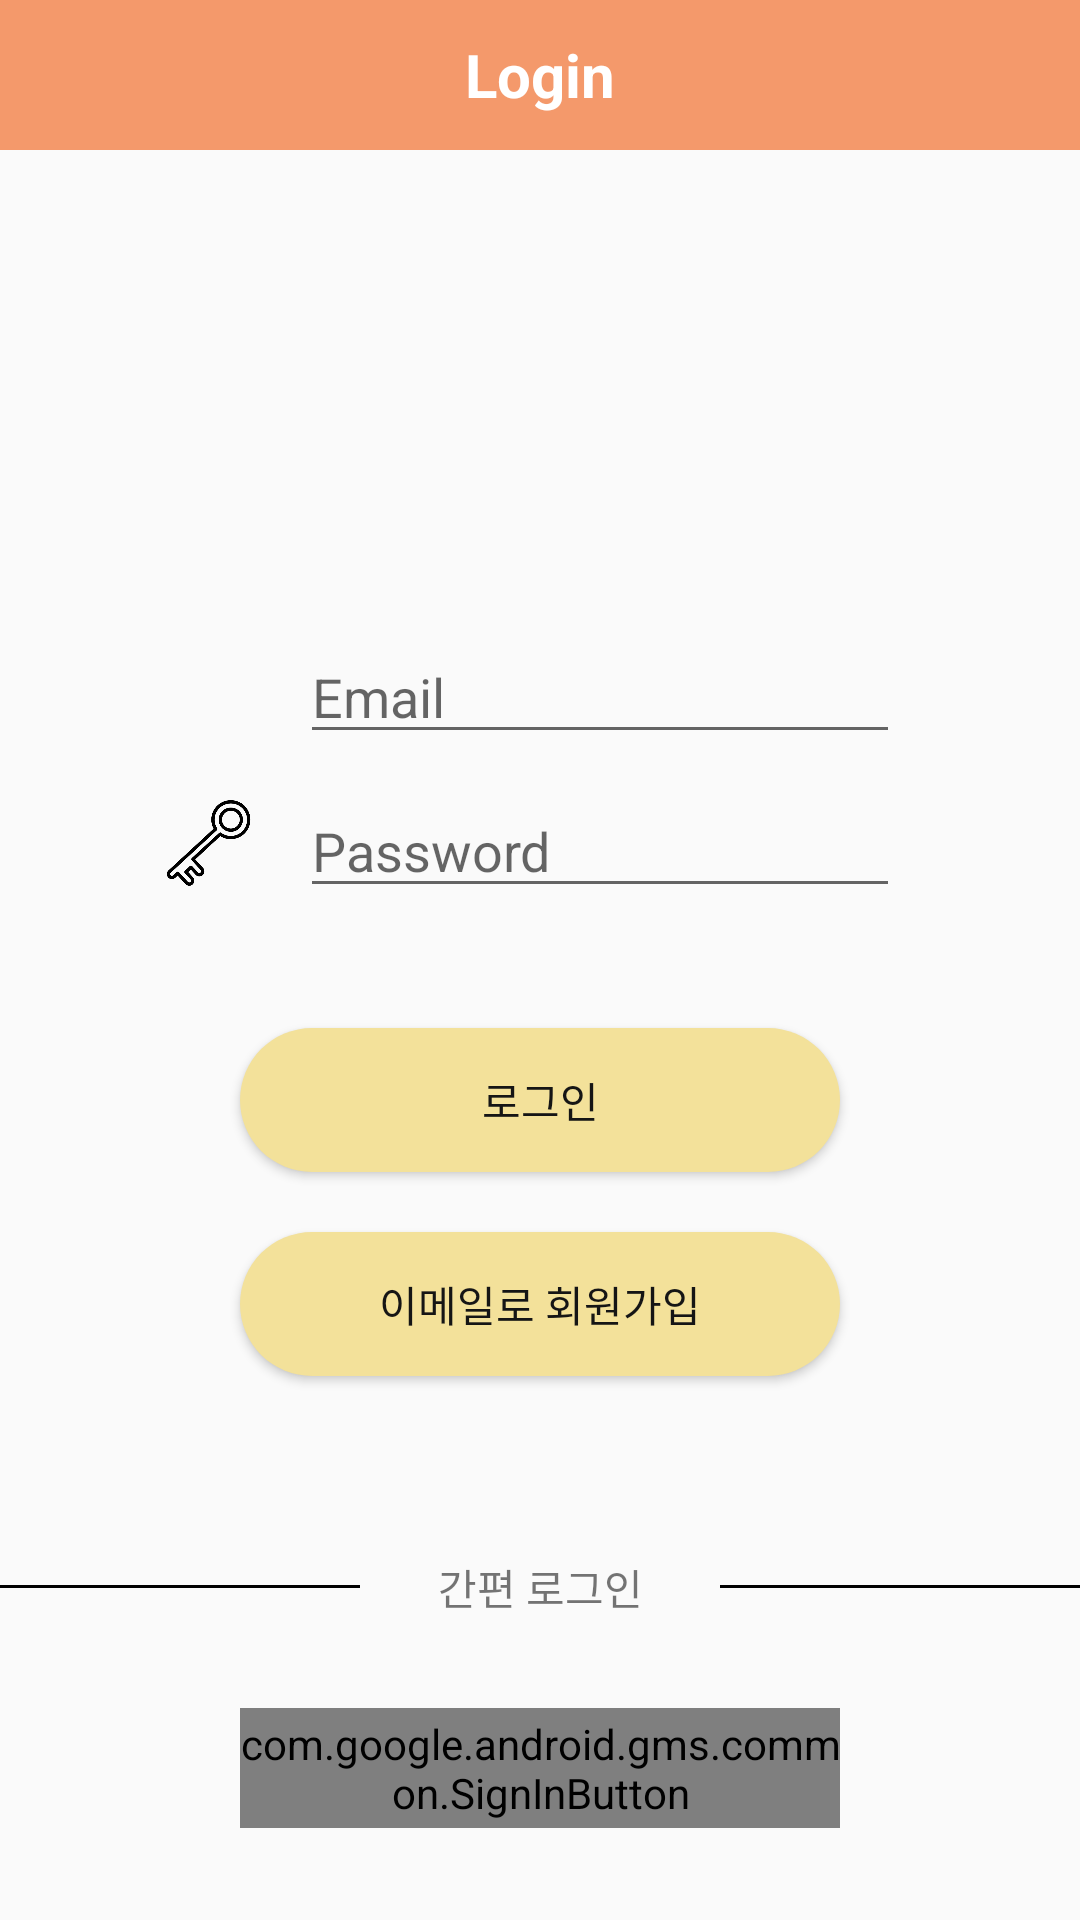

Here is an Android app screen rendered from its layout file. Give the layout XML and the strings, colors and styles it references.
<!-- AndroidManifest.xml: application theme Theme.MyHomeFood -->
<!-- res/layout/activity_login.xml -->
<?xml version="1.0" encoding="utf-8"?>
<LinearLayout xmlns:android="http://schemas.android.com/apk/res/android"
    xmlns:app="http://schemas.android.com/apk/res-auto"
    xmlns:tools="http://schemas.android.com/tools"
    android:layout_width="match_parent"
    android:layout_height="match_parent"
    android:orientation="vertical">

    <LinearLayout
        android:layout_width="match_parent"
        android:layout_height="wrap_content"
        android:orientation="vertical">

        <TextView
            android:id="@+id/myPage"
            android:layout_width="match_parent"
            android:layout_height="50dp"
            android:background="#F4996B"
            android:gravity="center"
            android:text="Login"
            android:textColor="#FFFFFF"
            android:textSize="20sp"
            android:textStyle="bold"
            tools:ignore="TextContrastCheck" />

    </LinearLayout>

    <ImageView
        android:id="@+id/imageView"
        android:layout_width="80dp"
        android:layout_height="80dp"
        android:layout_gravity="center_horizontal"
        android:layout_marginTop="50dp"
        app:srcCompat="@drawable/profile" />

    <LinearLayout
        android:layout_width="280dp"
        android:layout_height="wrap_content"
        android:layout_gravity="center"
        android:layout_marginTop="30dp"
        android:orientation="horizontal">

        <ImageView
            android:id="@+id/imageView2"
            android:layout_width="40dp"
            android:layout_height="30dp"
            android:layout_gravity="center"
            android:layout_weight="0"
            android:layout_marginLeft="10dp"
            app:srcCompat="@drawable/emailicon" />

        <EditText
            android:id="@+id/editText_email"
            android:layout_width="200dp"
            android:layout_height="wrap_content"
            android:layout_marginLeft="10dp"
            android:contentDescription="아이디"
            android:ems="10"
            android:hint="Email"
            android:inputType="textEmailAddress"
            tools:ignore="EditableContentDescCheck,TouchTargetSizeCheck" />

    </LinearLayout>

            <LinearLayout
                android:layout_width="280dp"
                android:layout_height="wrap_content"
                android:layout_gravity="center"
                android:layout_marginTop="10dp"
                android:orientation="horizontal">

                <ImageView
                    android:id="@+id/imageView3"
                    android:layout_width="60dp"
                    android:layout_height="40dp"
                    android:layout_gravity="center"
                    app:srcCompat="@drawable/keyicon" />

                <EditText
                    android:id="@+id/editText_password"
                    android:layout_width="200dp"
                    android:layout_height="wrap_content"
                    android:contentDescription="비밀번호"
                    android:ems="10"
                    android:hint="Password"
                    android:inputType="textPassword"
                    tools:ignore="EditableContentDescCheck,TouchTargetSizeCheck" />
            </LinearLayout>

    <Button
        android:id="@+id/email_login_button"
        android:layout_width="200dp"
        android:layout_height="wrap_content"
        android:layout_gravity="center"
        android:layout_marginTop="40dp"
        android:background="@drawable/ripple_event2"
        android:text="로그인"
        android:textColor="#151515" />

    <Button
        android:id="@+id/email_join_button"
        android:layout_width="200dp"
        android:layout_height="wrap_content"
        android:layout_gravity="center"
        android:layout_marginTop="20dp"
        android:background="@drawable/ripple_event2"
        android:text="이메일로 회원가입"
        android:textColor="#151515" />

    <LinearLayout
        android:layout_width="match_parent"
        android:layout_height="wrap_content"
        android:layout_marginTop="60dp"
        android:orientation="horizontal">

        <TextView
            android:id="@+id/line1"
            android:layout_width="wrap_content"
            android:layout_height="1dp"
            android:layout_gravity="center"
            android:layout_weight="1"
            android:background="#000000" />

        <TextView
            android:id="@+id/textView4"
            android:layout_width="0dp"
            android:layout_height="wrap_content"
            android:layout_weight="1"
            android:gravity="center"
            android:text="간편 로그인" />

        <TextView
            android:id="@+id/line2"
            android:layout_width="wrap_content"
            android:layout_height="1dp"
            android:layout_gravity="center"
            android:layout_weight="1"
            android:background="#000000" />

    </LinearLayout>

    <com.google.android.gms.common.SignInButton
        android:id="@+id/googleLogin"
        android:layout_width="200dp"
        android:layout_height="40dp"
        android:layout_gravity="center"
        android:layout_marginTop="30dp"
        android:text="Button" />

</LinearLayout>
<!-- resources referenced by this layout -->
<resources>
  <!-- drawable keyicon: png bitmap (drawable-v24, 12555 bytes) -->
  <!-- drawable ripple_event2 (drawable) -->
  <?xml version="1.0" encoding="utf-8"?>
  <ripple xmlns:android="http://schemas.android.com/apk/res/android"
      android:color="#FFA51F" > 
  
      <item>
          <shape android:shape="rectangle">
              <solid android:color="#F3E19A"/>
              <corners android:radius="30dp" />
          </shape>
      </item>
  
  
  </ripple>
  <style name="Theme.MyHomeFood" parent="Theme.AppCompat.Light">
          
          <item name="colorPrimary">@color/purple_500</item>
          <item name="colorPrimaryVariant">@color/purple_700</item>
          <item name="colorOnPrimary">@color/white</item>
          
          <item name="colorSecondary">@color/teal_200</item>
          <item name="colorSecondaryVariant">@color/teal_700</item>
          <item name="colorOnSecondary">@color/black</item>
          
          <item name="android:statusBarColor" tools:targetApi="l">?attr/colorPrimaryVariant</item>
          
          <item name="windowNoTitle">true</item>
      </style>
  <!-- not gathered from this repository: default colours our renderer supplied (Android Studio template values) -->
  <color name="purple_500">#FF6200EE</color>
  <color name="purple_700">#FF3700B3</color>
  <color name="teal_200">#FF03DAC5</color>
  <color name="teal_700">#FF018786</color>
  <color name="black">#FF000000</color>
  <color name="white">#FFFFFFFF</color>
</resources>
